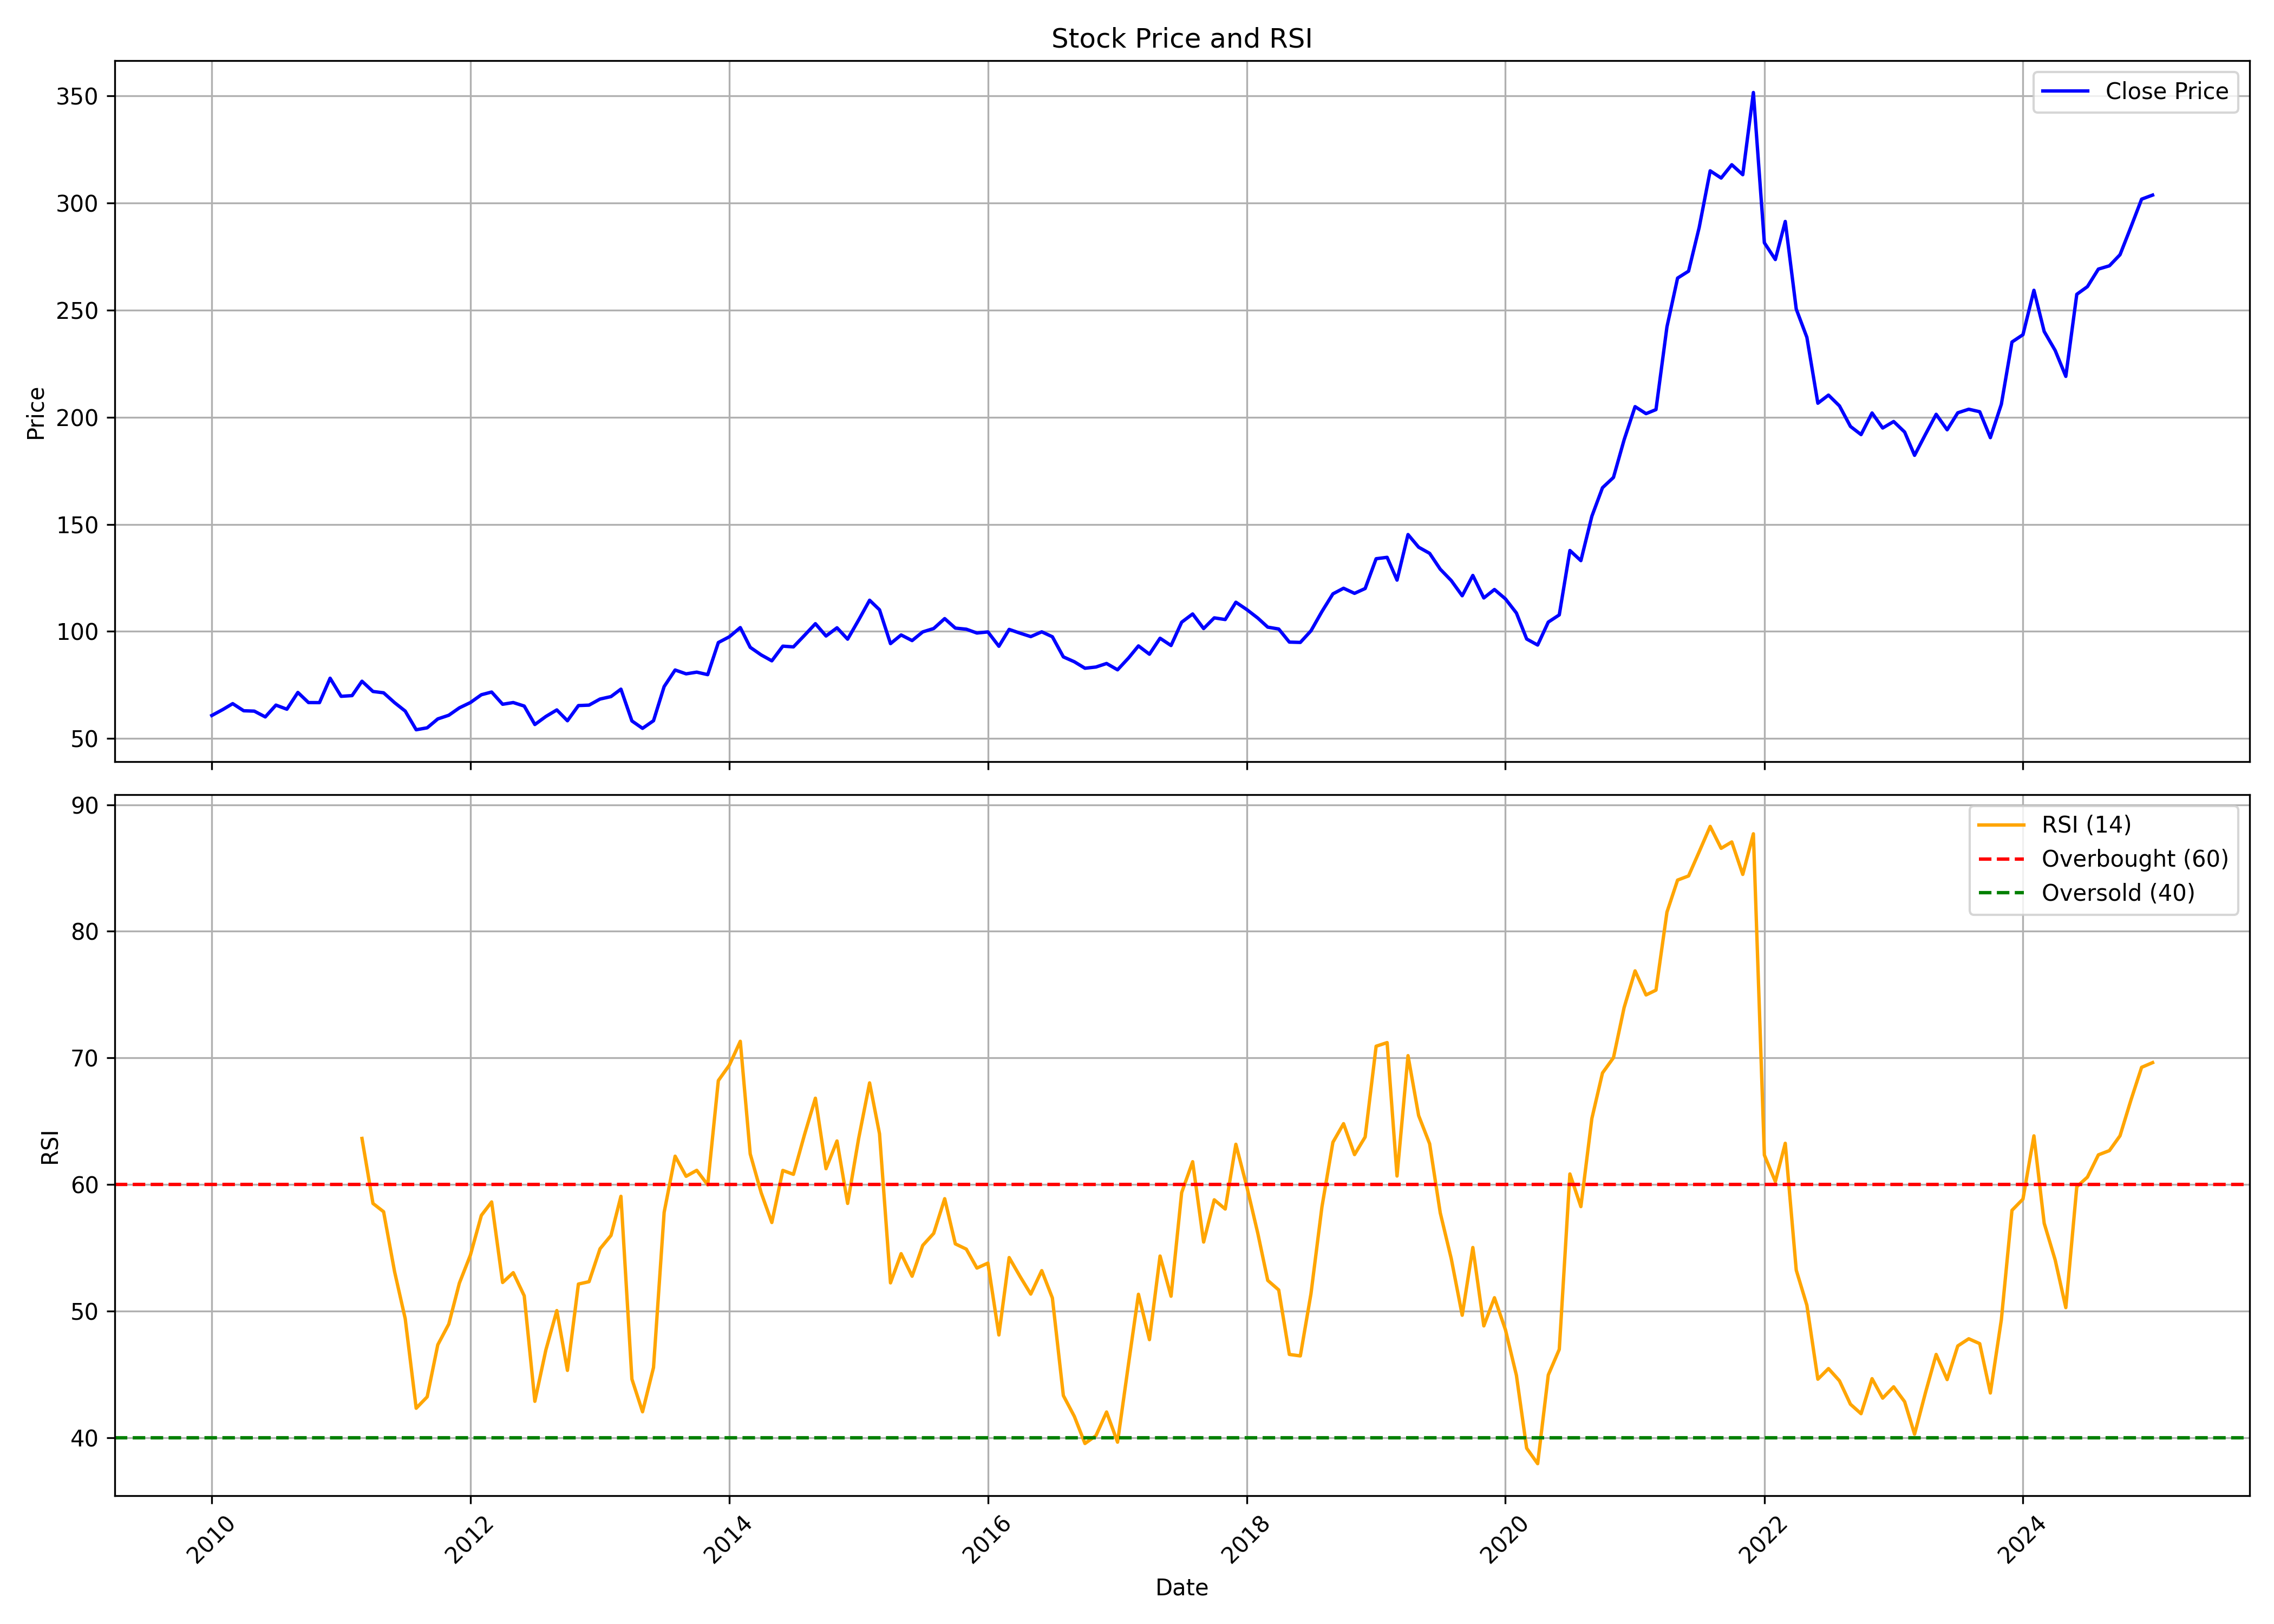

Values plotted in this chart, from the file beside it:
, Unnamed: 0.1, Unnamed: 0, date, symbol, open, high, low, close, volume, rsi
0, 0, 0, 2010-01-01, WIPRO, 63.77, 70.88, 59.22, 60.76, 298963175, 
1, 1, 1, 2010-02-01, WIPRO, 60.37, 65.08, 59.1, 63.54, 141667129, 
2, 2, 2, 2010-03-01, WIPRO, 63.54, 70.34, 63.3, 66.3, 163692196, 
3, 3, 3, 2010-04-01, WIPRO, 66.68, 68.87, 62.83, 62.97, 196709803, 
4, 4, 4, 2010-05-01, WIPRO, 62.73, 64.96, 58.74, 62.8, 176271518, 
5, 5, 5, 2010-06-01, WIPRO, 63.2, 66.02, 58.31, 60.1, 157979985, 
6, 6, 6, 2010-07-01, WIPRO, 61.11, 68.5, 59.21, 65.61, 147907498, 
7, 7, 7, 2010-08-01, WIPRO, 66.04, 69.95, 62.55, 63.69, 122596779, 
8, 8, 8, 2010-09-01, WIPRO, 63.69, 72.31, 63.37, 71.52, 158921795, 
9, 9, 9, 2010-10-01, WIPRO, 71.29, 79.57, 66.04, 66.8, 212024885, 
10, 10, 10, 2010-11-01, WIPRO, 68.11, 70.32, 63.26, 66.77, 121986407, 
11, 11, 11, 2010-12-01, WIPRO, 66.99, 78.97, 65.59, 78.17, 206103745, 
12, 12, 12, 2011-01-01, WIPRO, 79.06, 79.06, 67.57, 69.72, 190858412, 
13, 13, 13, 2011-02-01, WIPRO, 70.11, 73.53, 65.14, 70.05, 158528729, 
14, 14, 14, 2011-03-01, WIPRO, 70.33, 77.48, 68.96, 76.76, 139238701, 63.64
15, 15, 15, 2011-04-01, WIPRO, 76.25, 78.33, 70.25, 71.98, 139749519, 58.5
16, 16, 16, 2011-05-01, WIPRO, 71.93, 72.56, 68.42, 71.36, 95010041, 57.85
17, 17, 17, 2011-06-01, WIPRO, 71.15, 72.08, 60.97, 66.75, 108089093, 53.11
18, 18, 18, 2011-07-01, WIPRO, 68.4, 70.2, 56.49, 62.83, 137203905, 49.4
19, 19, 19, 2011-08-01, WIPRO, 63.18, 64.1, 50.11, 54.11, 171509340, 42.32
20, 20, 20, 2011-09-01, WIPRO, 54.11, 58.09, 50.4, 55, 194412799, 43.22
21, 21, 21, 2011-10-01, WIPRO, 54.07, 62.94, 52.23, 59.17, 132803392, 47.34
22, 22, 22, 2011-11-01, WIPRO, 59.35, 62.85, 58.11, 60.88, 185963380, 48.97
23, 23, 23, 2011-12-01, WIPRO, 61.97, 67.93, 61.17, 64.35, 219360415, 52.21
24, 24, 24, 2012-01-01, WIPRO, 64.39, 68.59, 61.73, 66.8, 161402723, 54.42
25, 25, 25, 2012-02-01, WIPRO, 67.3, 73.82, 66.81, 70.45, 134206091, 57.56
26, 26, 26, 2012-03-01, WIPRO, 70.56, 73.01, 67.83, 71.72, 149851909, 58.62
27, 27, 27, 2012-04-01, WIPRO, 71.31, 73.61, 64.94, 66.01, 173872694, 52.26
28, 28, 28, 2012-05-01, WIPRO, 66.01, 68.52, 61.71, 66.81, 129895429, 53.03
29, 29, 29, 2012-06-01, WIPRO, 65.9, 67.61, 63.06, 65.17, 112240379, 51.2
30, 30, 30, 2012-07-01, WIPRO, 66.71, 67.26, 54.09, 56.55, 220345575, 42.87
31, 31, 31, 2012-08-01, WIPRO, 56.57, 61.94, 55.81, 60.3, 118823425, 46.92
32, 32, 32, 2012-09-01, WIPRO, 60.35, 65.84, 59.48, 63.36, 135266328, 50.04
33, 33, 33, 2012-10-01, WIPRO, 63.02, 64.4, 55.61, 58.31, 192661814, 45.31
34, 34, 34, 2012-11-01, WIPRO, 57.87, 65.85, 57.87, 65.39, 169965815, 52.13
35, 35, 35, 2012-12-01, WIPRO, 65.37, 66.51, 60.93, 65.6, 119425315, 52.32
36, 36, 36, 2013-01-01, WIPRO, 65.86, 73.1, 65.04, 68.44, 243793770, 54.92
37, 37, 37, 2013-02-01, WIPRO, 68.52, 71.16, 64.36, 69.59, 146887810, 55.97
38, 38, 38, 2013-03-01, WIPRO, 70.19, 76.21, 69.88, 73.06, 156847463, 59.06
39, 39, 39, 2013-04-01, WIPRO, 73.08, 77.38, 54.68, 58.22, 281578906, 44.62
40, 40, 40, 2013-05-01, WIPRO, 58.22, 60.41, 52.62, 54.76, 187153124, 42.04
41, 41, 41, 2013-06-01, WIPRO, 55.17, 58.83, 53.46, 58.33, 156184483, 45.54
42, 42, 42, 2013-07-01, WIPRO, 59.18, 74.78, 57.91, 74.27, 226278732, 57.8
43, 43, 43, 2013-08-01, WIPRO, 74.27, 83.93, 72.49, 82, 304694202, 62.24
44, 44, 44, 2013-09-01, WIPRO, 81.91, 84.88, 75.78, 80.21, 312194880, 60.65
45, 45, 45, 2013-10-01, WIPRO, 80.69, 88.13, 79.3, 81, 357558977, 61.12
46, 46, 46, 2013-11-01, WIPRO, 80.92, 84.39, 79.42, 79.83, 193577574, 59.97
47, 47, 47, 2013-12-01, WIPRO, 80.37, 95.21, 79.13, 94.82, 186143876, 68.21
48, 48, 48, 2014-01-01, WIPRO, 95.63, 99.53, 90.14, 97.51, 214737126, 69.42
49, 49, 49, 2014-02-01, WIPRO, 96, 104.1, 92.73, 101.8, 145143064, 71.31
50, 50, 50, 2014-03-01, WIPRO, 102.3, 102.3, 90.12, 92.59, 193552645, 62.41
51, 51, 51, 2014-04-01, WIPRO, 93.24, 101.4, 88.13, 89.04, 229818642, 59.34
52, 52, 52, 2014-05-01, WIPRO, 89.04, 90.67, 80.92, 86.29, 266740070, 57
53, 53, 53, 2014-06-01, WIPRO, 86.37, 94.26, 82.71, 93.14, 201969493, 61.11
54, 54, 54, 2014-07-01, WIPRO, 93.39, 98.87, 90.34, 92.8, 243576130, 60.8
55, 55, 55, 2014-08-01, WIPRO, 94.46, 98.63, 92.89, 98.14, 153936673, 63.91
56, 56, 56, 2014-09-01, WIPRO, 98.28, 104, 96.54, 103.6, 171384311, 66.81
57, 57, 57, 2014-10-01, WIPRO, 103.8, 108, 95, 97.88, 224383490, 61.25
58, 58, 58, 2014-11-01, WIPRO, 98.97, 102.4, 95.22, 101.7, 203972281, 63.44
59, 59, 59, 2014-12-01, WIPRO, 102.1, 104.3, 91.13, 96.4, 159432745, 58.5
... 121 more rows
